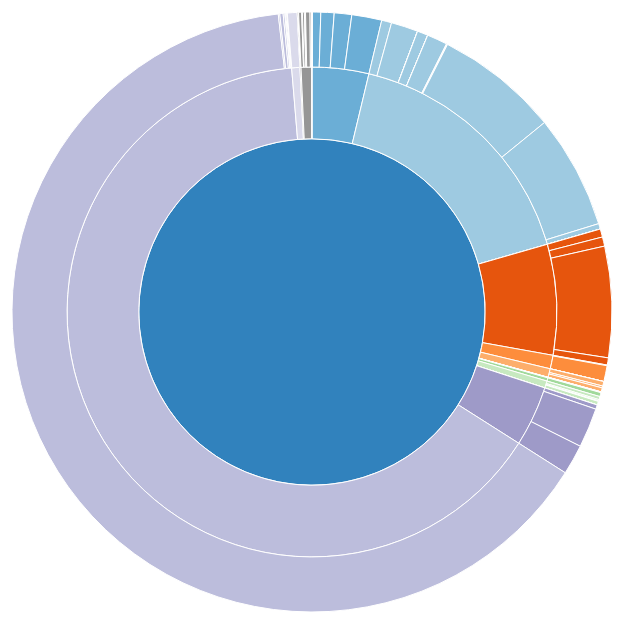
D3 v3 page, settled after 360 driven frames (6 s of simulated time); the page loaded 1 data file(s).


// ── scripts/main.js
'use strict';
var d3;
// Dimensions
var width = 750,
    height = 600,
    radius = Math.min(width, height) / 2,
    color = d3.scale.category20c();


var x = d3.scale.linear()
        .range([0, 2 * Math.PI]);

var y = d3.scale.sqrt()
        .range([0, radius]);

// Breadcrumb dimensions: width, height, spacing, width of tip/tail.
var b = { w: 250, h: 30, s: 5, t: 7 };

// Total size of all segments; we set this later, after loading the data.
var totalSize = 0;

// initialize d3
var svg = d3.select("#chart").append("svg")
    .attr("width", width)
    .attr("height", height)
    .append("g")
    .attr("id", "container")
    .attr("transform", "translate(" + width / 2 + "," + height / 2 + ")");

var partition = d3.layout.partition()
    .sort(null)
    .value(function (d) { return d.total; });

var arc = d3.svg.arc()
    .startAngle(function (d) { return Math.max(0, Math.min(2 * Math.PI, x(d.x))); })
    .endAngle(function (d) { return Math.max(0, Math.min(2 * Math.PI, x(d.x + d.dx))); })
    .innerRadius(function (d) { return Math.max(0, y(d.y)); })
    .outerRadius(function (d) { return Math.max(0, y(d.y + d.dy)); });

// Keep track of the node that is currently being displayed as the root.
var node;
var opts = [
        {'value': 'total', 'text': 'Total payments (NOK)'},
        // {'value': 'taxes', 'text': 'Tax payments (NOK)'},
        // {'value': 'royalties', 'text': 'Royalty payments (NOK)'},
        // {'value': 'fees', 'text': 'Fee payments (NOK)'},
        // {'value': 'bonuses', 'text': 'Bonus payments (NOK)'},
        // {'value': 'gov_entitlements_value', 'text': 'Government entitlements (NOK)'},
        // {'value': 'gov_entitlements_mmboe', 'text': 'Government entitlements (MMBOE'},
        {'value': 'count', 'text': 'Count'}
    ];

// read in data
d3.json("./data/statoil_proj.json", function (error, root) {
   // Basic setup of page elements.
    node = root;
    initializeBreadcrumbTrail();

    // Bounding circle underneath the sunburst, to make it easier to detect
    // when the mouse leaves the parent g.
    svg.append("svg:circle")
        .attr("r", radius)
        .style("opacity", 0);

    // create visualization
    var path = svg.datum(root).selectAll("path")
        .data(partition.nodes)
        .enter().append("path")
        // .attr("display", function (d) { return d.depth ? null : "none"; }) // hide inner ring
        .attr("d", arc)
        .style("fill", function (d) { return color((d.children ? d : d.parent).name); })
        // .style("fill", function (d) { return d.depth ? null : "white"; }) // hide inner ring
        .style("fill-rule", "evenodd")
        .style("opacity", 1)
        .on("click", click)
        .on("mouseover", mouseover)
        .each(stash);

    // Add the mouseleave handler to the bounding circle.
    d3.select("#container").on("mouseleave", mouseleave);

    // Get total size of the tree = value of root node from partition.
    totalSize = path.node().__data__.value;

    var dropdown = d3.select("#dropdown").append("select")
        .attr("class", "form-control")
        .on("change", function change() {
            var value = this.value === "count"
                    ? function () { return 1; }
                    : function (d) { return d[this.value]; };

            path
                .data(partition.value(value).nodes)
                .transition()
                .duration(1000)
                .attrTween("d", arcTweenData);
        });

    var options = dropdown.selectAll("option")
            .data(opts)
            .enter()
            .append("option");

    options.text(function (d) { return d.text; })
         .attr("value", function (d) { return d.value; });


  function click(d) {
    node = d;
    path.transition()
      .duration(1000)
      .attrTween("d", arcTweenZoom(d));
  }
});

d3.select(self.frameElement).style("height", height + "px");

function mouseover(d) {

  var payments = numberWithCommas(d.value) + ' Million NOK';

  d3.select("#node_name")
      .text(d.name);

  d3.select("#dollars")
      .text(payments);

  d3.select("#explanation")
      .style("visibility", "");

  var sequenceArray = getAncestors(d);
  updateBreadcrumbs(sequenceArray, payments);

  // Fade all the segments.
  d3.selectAll("path")
      .style("opacity", 0.3);

  // Then highlight only those that are an ancestor of the current segment.
  svg.selectAll("path")
      .filter(function(node) {
                return (sequenceArray.indexOf(node) >= 0);
              })
      .style("opacity", 1);
  
}

// Restore everything to full opacity when moving off the visualization.
function mouseleave(d) {

  // Hide the breadcrumb trail
  d3.select("#trail")
      .style("visibility", "hidden");

  // Deactivate all segments during transition.
  d3.selectAll("path").on("mouseover", null);

  // Transition each segment to full opacity and then reactivate it.
  d3.selectAll("path")
      .transition()
      .duration(1000)
      .style("opacity", 1)
      .each("end", function() {
              d3.select(this).on("mouseover", mouseover);
            });

  d3.select("#explanation")
      .style("visibility", "hidden");
}

function getAncestors(node) {
  var path = [];
  var current = node;
  while (current.parent) {
    path.unshift(current);
    current = current.parent;
  }
  return path;
}

function initializeBreadcrumbTrail() {
  // Add the svg area.
  var trail = d3.select("#sequence").append("svg:svg")
      .attr("width", width)
      .attr("height", 50)
      .attr("id", "trail");
  // Add the label at the end, for the percentage.
  trail.append("svg:text")
    .attr("id", "endlabel")
    .style("fill", "#000");

}

// Generate a string that describes the points of a breadcrumb polygon.
function breadcrumbPoints(d, i) {
  var points = [];
  points.push("0,0");
  points.push(b.w + ",0");
  points.push(b.w + b.t + "," + (b.h / 2));
  points.push(b.w + "," + b.h);
  points.push("0," + b.h);
  if (i > 0) { // Leftmost breadcrumb; don't include 6th vertex.
    points.push(b.t + "," + (b.h / 2));
  }
  return points.join(" ");
}

// Update the breadcrumb trail to show the current sequence and percentage.
function updateBreadcrumbs(nodeArray, payment) {

  // Data join; key function combines name and depth (= position in sequence).
  var g = d3.select("#trail")
      .selectAll("g")
      .data(nodeArray, function(d) { return d.name + d.depth; });

  // Add breadcrumb and label for entering nodes.
  var entering = g.enter().append("svg:g");

  entering.append("svg:polygon")
      .attr("points", breadcrumbPoints)
      .style("fill", function(d) { return color[d.name]; });

  entering.append("svg:text")
      .attr("x", (b.w + b.t) / 2)
      .attr("y", b.h / 2)
      .attr("dy", "0.35em")
      .attr("text-anchor", "middle")
      .text(function(d) { return d.name; });

  // Set position for entering and updating nodes.
  g.attr("transform", function(d, i) {
    return "translate(" + i * (b.w + b.s) + ", 0)";
  });

  // Remove exiting nodes.
  g.exit().remove();

  // Now move and update the percentage at the end.
  d3.select("#trail").select("#endlabel")
      .attr("x", (nodeArray.length + 0.5) * (b.w + b.s))
      .attr("y", b.h / 2)
      .attr("dy", "0.35em")
      .attr("text-anchor", "middle")
      .text(payment);

  // Make the breadcrumb trail visible, if it's hidden.
  d3.select("#trail")
      .style("visibility", "");

}

function numberWithCommas(x) {
    return x.toString().replace(/\B(?=(\d{3})+(?!\d))/g, ",");
}

// Setup for switching data: stash the old values for transition.
function stash(d) {
  d.x0 = d.x;
  d.dx0 = d.dx;
}

// When switching data: interpolate the arcs in data space.
function arcTweenData(a, i) {
  var oi = d3.interpolate({x: a.x0, dx: a.dx0}, a);
  function tween(t) {
    var b = oi(t);
    a.x0 = b.x;
    a.dx0 = b.dx;
    return arc(b);
  }
  if (i == 0) {
   // If we are on the first arc, adjust the x domain to match the root node
   // at the current zoom level. (We only need to do this once.)
    var xd = d3.interpolate(x.domain(), [node.x, node.x + node.dx]);
    return function (t) {
      x.domain(xd(t));
      return tween(t);
    };
  } else {
    return tween;
  }
}

// When zooming: interpolate the scales.
function arcTweenZoom(d) {
  var xd = d3.interpolate(x.domain(), [d.x, d.x + d.dx]),
      yd = d3.interpolate(y.domain(), [d.y, 1]),
      yr = d3.interpolate(y.range(), [d.y ? 20 : 0, radius]);
  return function (d, i) {
    return i
        ? function (t) { return arc(d); }
        : function (t) { x.domain(xd(t)); y.domain(yd(t)).range(yr(t)); return arc(d); };
  };
}

### data: data/statoil_proj.json
{
 "name": "Statoil Project Payments",
 "children": [
  {
   "name": "Country of Algeria",
   "country_code": "DZA",
   "children": [
    "{... 3 keys}",
    "{... 3 keys}",
    "{... 4 keys}",
    "{... 3 keys}",
    "{... 4 keys}",
    "{... 4 keys}"
   ]
  },
  {
   "name": "Country of Angola",
   "country_code": "AGO",
   "children": [
    "{... 3 keys}",
    "{... 3 keys}",
    "{... 3 keys}",
    "{... 3 keys}",
    "{... 3 keys}",
    "{... 3 keys}",
    "{... 3 keys}",
    "{... 3 keys}",
    "... 6 more items"
   ]
  },
  {
   "name": "Country of Australia",
   "country_code": "AUS",
   "children": [
    "{... 3 keys}",
    "{... 3 keys}"
   ]
  },
  {
   "name": "Country of Azerbaijan",
   "country_code": "AZE",
   "children": [
    "{... 3 keys}",
    "{... 3 keys}",
    "{... 4 keys}",
    "{... 4 keys}"
   ]
  },
  {
   "name": "Country of Brazil",
   "country_code": "BRA",
   "children": [
    "{... 3 keys}",
    "{... 4 keys}",
    "{... 3 keys}"
   ]
  },
  {
   "name": "Country of Canada",
   "country_code": "CAN",
   "children": [
    "{... 3 keys}",
    "{... 3 keys}",
    "{... 4 keys}",
    "{... 3 keys}",
    "{... 3 keys}"
   ]
  },
  {
   "name": "Country of Faroe Islands",
   "country_code": "FRO",
   "children": [
    "{... 3 keys}"
   ]
  },
  {
   "name": "Country of Greenland",
   "country_code": "GRL",
   "children": [
    "{... 4 keys}"
   ]
  },
  "... 10 more items"
 ]
}